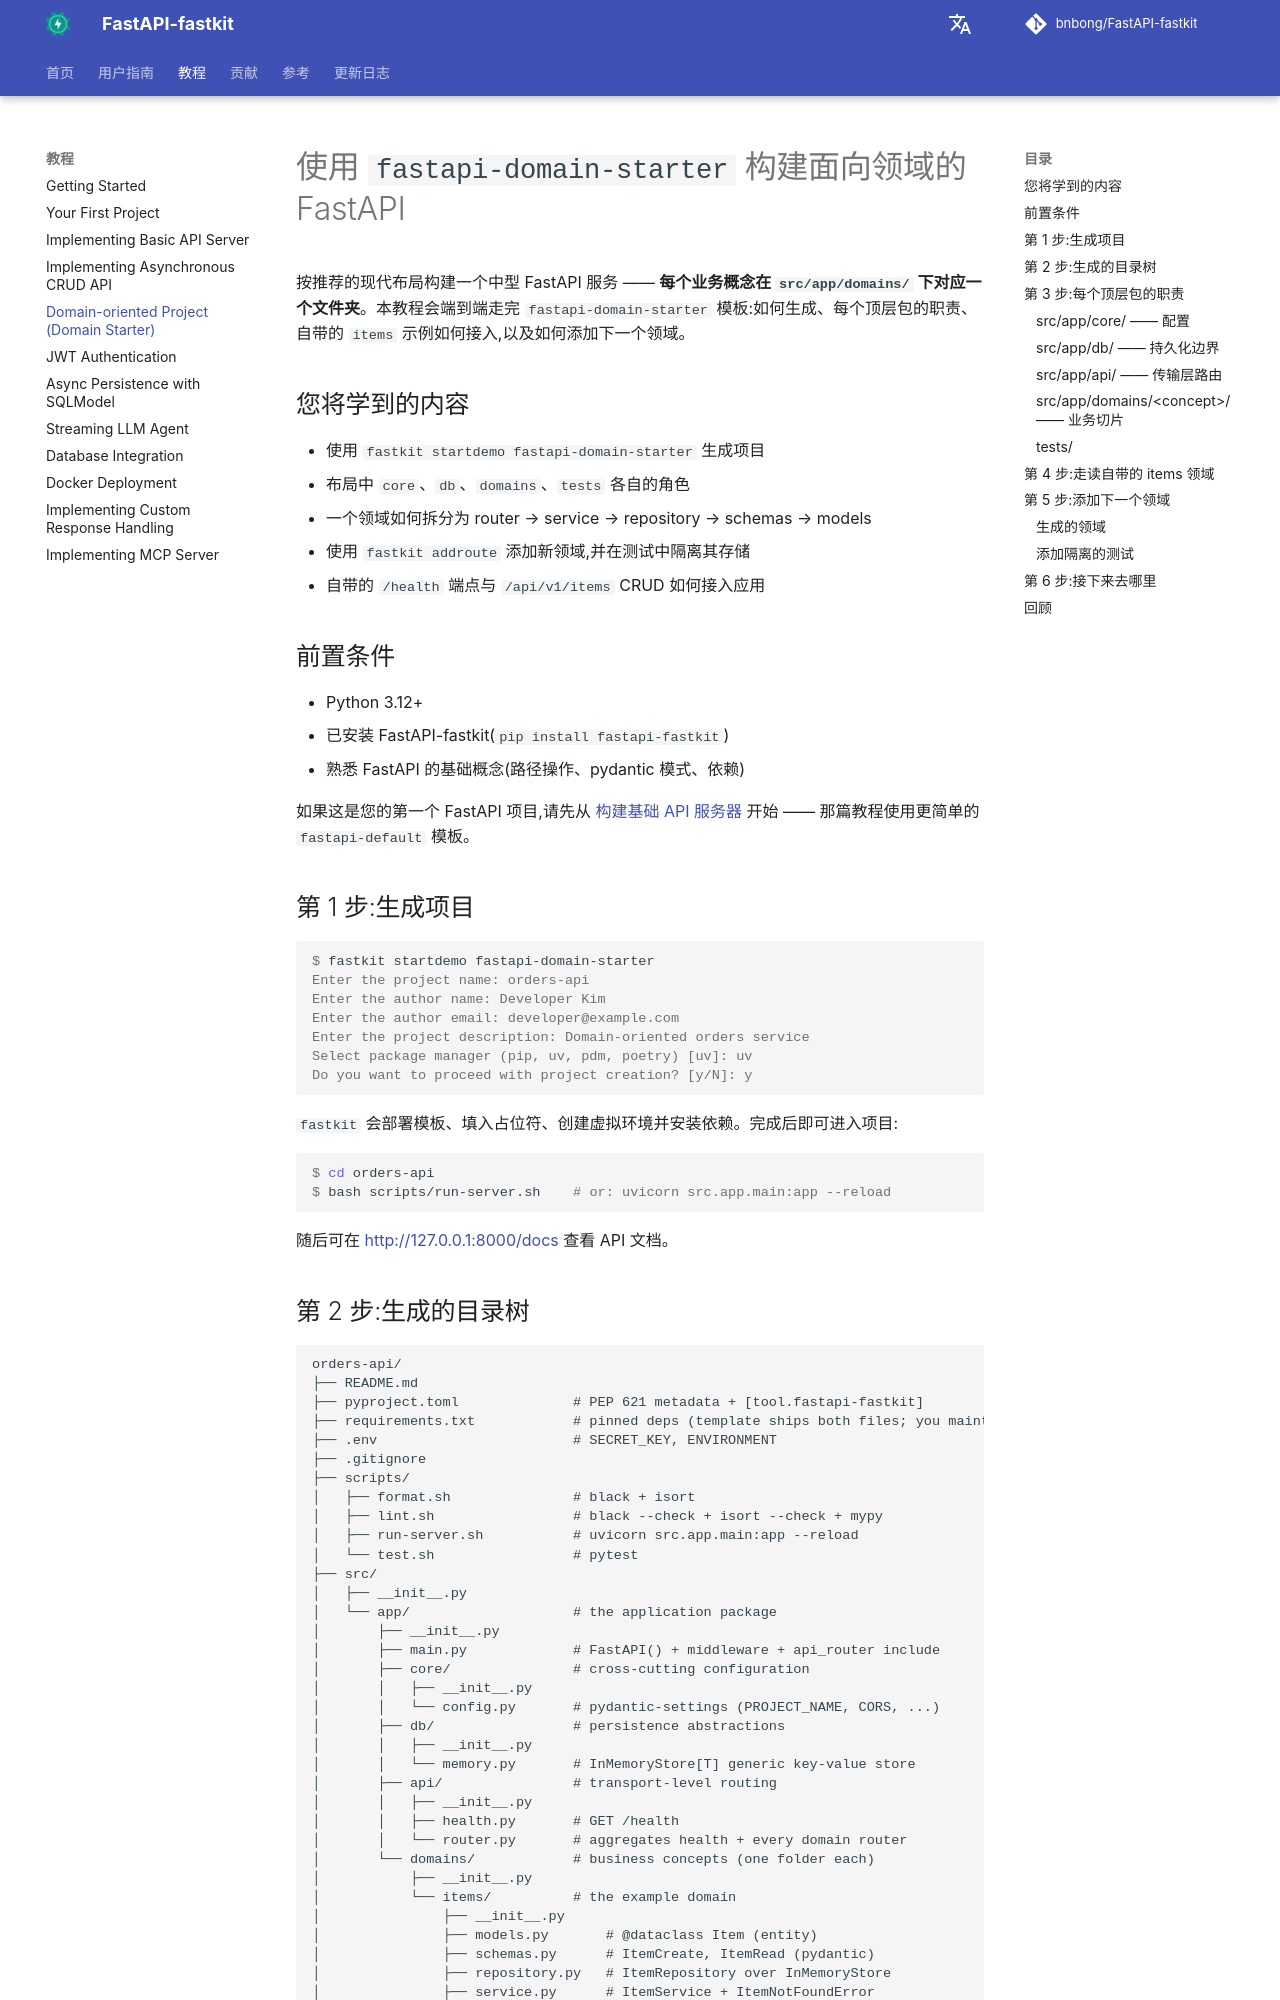

repository: bnbong/FastAPI-fastkit · page: zh/tutorial/domain-starter/index.html · generator: mkdocs

# 使用 `fastapi-domain-starter` 构建面向领域的 FastAPI

按推荐的现代布局构建一个中型 FastAPI 服务 —— **每个业务概念在 `src/app/domains/` 下对应一个文件夹**。本教程会端到端走完 `fastapi-domain-starter` 模板:如何生成、每个顶层包的职责、自带的 `items` 示例如何接入,以及如何添加下一个领域。

## 您将学到的内容

- 使用 `fastkit startdemo fastapi-domain-starter` 生成项目
- 布局中 `core`、`db`、`domains`、`tests` 各自的角色
- 一个领域如何拆分为 router → service → repository → schemas → models
- 使用 `fastkit addroute` 添加新领域,并在测试中隔离其存储
- 自带的 `/health` 端点与 `/api/v1/items` CRUD 如何接入应用

## 前置条件

- Python 3.12+
- 已安装 FastAPI-fastkit(`pip install fastapi-fastkit`)
- 熟悉 FastAPI 的基础概念(路径操作、pydantic 模式、依赖)

如果这是您的第一个 FastAPI 项目,请先从 [构建基础 API 服务器](basic-api-server.md) 开始 —— 那篇教程使用更简单的 `fastapi-default` 模板。

## 第 1 步:生成项目

```console
$ fastkit startdemo fastapi-domain-starter
Enter the project name: orders-api
Enter the author name: Developer Kim
Enter the author email: developer@example.com
Enter the project description: Domain-oriented orders service
Select package manager (pip, uv, pdm, poetry) [uv]: uv
Do you want to proceed with project creation? [y/N]: y
```

`fastkit` 会部署模板、填入占位符、创建虚拟环境并安装依赖。完成后即可进入项目:

```console
$ cd orders-api
$ bash scripts/run-server.sh    # or: uvicorn src.app.main:app --reload
```

随后可在 <http://127.0.0.1:8000/docs> 查看 API 文档。
